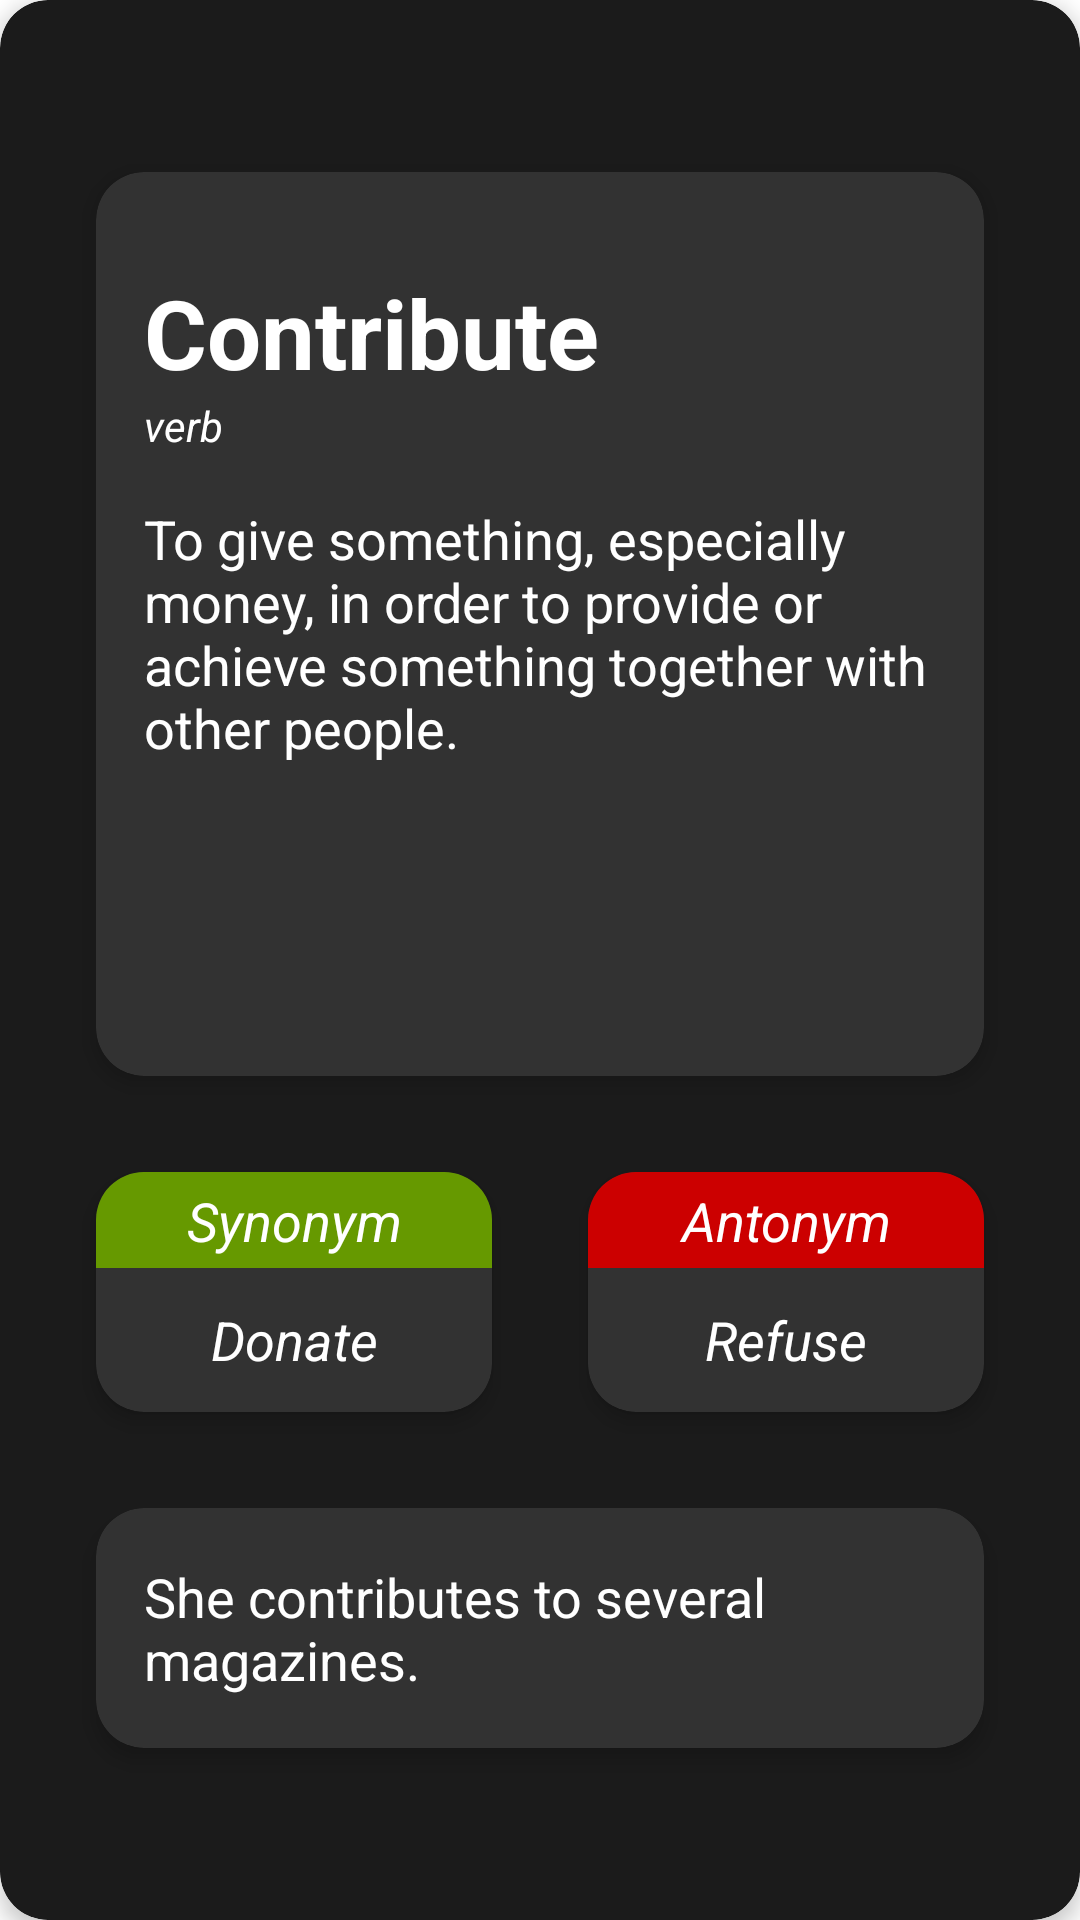

The Android layout XML behind this screen, and the referenced resources:
<!-- AndroidManifest.xml: application theme Theme.Voc -->
<!-- res/layout/word_item.xml -->
<?xml version="1.0" encoding="utf-8"?>
<androidx.cardview.widget.CardView xmlns:android="http://schemas.android.com/apk/res/android"
    xmlns:app="http://schemas.android.com/apk/res-auto"
    android:layout_width="match_parent"
    android:layout_height="wrap_content"
    android:layout_gravity="center"
    android:layout_margin="@dimen/margin16"
    android:backgroundTint="#1b1b1b"
    app:cardCornerRadius="@dimen/radius16"
    app:cardElevation="@dimen/elevation4">

    <LinearLayout
        android:layout_width="match_parent"
        android:layout_height="wrap_content"
        android:layout_gravity="center"
        android:orientation="vertical"
        android:padding="@dimen/padding16">

        <androidx.cardview.widget.CardView
            android:layout_width="match_parent"
            android:layout_height="wrap_content"
            android:layout_margin="@dimen/margin16"
            android:backgroundTint="#323232"
            app:cardCornerRadius="@dimen/radius16"
            app:cardElevation="@dimen/elevation4">

            <LinearLayout
                android:layout_width="match_parent"
                android:layout_height="wrap_content"
                android:layout_gravity="center"
                android:orientation="vertical"
                android:padding="@dimen/padding16">

                <TextView
                    android:id="@+id/text_view_word"
                    android:layout_width="match_parent"
                    android:layout_height="wrap_content"
                    android:layout_marginTop="@dimen/margin16"
                    android:text="@string/contribute"
                    android:textAlignment="inherit"
                    android:textColor="@color/white"
                    android:textSize="32sp"
                    android:textStyle="bold" />

                <TextView
                    android:id="@+id/text_view_type"
                    android:layout_width="match_parent"
                    android:layout_height="wrap_content"
                    android:text="@string/verb"
                    android:textAlignment="inherit"
                    android:textColor="@color/white"
                    android:textSize="14sp"
                    android:textStyle="italic" />

                <TextView
                    android:id="@+id/text_view_mean"
                    android:layout_width="match_parent"
                    android:layout_height="wrap_content"
                    android:layout_marginTop="@dimen/margin16"
                    android:layout_marginBottom="@dimen/margin16"
                    android:text="@string/contribute_mean"
                    android:textAlignment="inherit"
                    android:textColor="@color/white"
                    android:textSize="@dimen/text_size18" />

                <ImageView
                    android:layout_width="64dp"
                    android:layout_height="64dp"
                    android:layout_gravity="bottom|end"
                    android:layout_margin="@dimen/margin4"
                    android:contentDescription="@string/image"
                    android:src="@drawable/ic_abc" />
            </LinearLayout>
        </androidx.cardview.widget.CardView>

        <LinearLayout
            android:layout_width="match_parent"
            android:layout_height="wrap_content"
            android:orientation="horizontal">

            <androidx.cardview.widget.CardView
                android:layout_width="0dp"
                android:layout_height="80dp"
                android:layout_margin="@dimen/margin16"
                android:layout_weight="1"
                android:backgroundTint="#323232"
                android:orientation="horizontal"
                app:cardCornerRadius="@dimen/radius16"
                app:cardElevation="@dimen/elevation4">

                <LinearLayout
                    android:layout_width="match_parent"
                    android:layout_height="match_parent"
                    android:orientation="vertical">

                    <TextView
                        android:layout_width="match_parent"
                        android:layout_height="0dp"
                        android:layout_weight="2"
                        android:background="@android:color/holo_green_dark"
                        android:padding="@dimen/padding4"
                        android:text="@string/synonym"
                        android:textAlignment="center"
                        android:textColor="@color/white"
                        android:textSize="@dimen/text_size18"
                        android:textStyle="italic" />

                    <TextView
                        android:id="@+id/text_view_synonym"
                        android:layout_width="match_parent"
                        android:layout_height="0dp"
                        android:layout_weight="3"
                        android:gravity="center"
                        android:text="@string/donate"
                        android:textAlignment="inherit"
                        android:textColor="@color/white"
                        android:textSize="@dimen/text_size18"
                        android:textStyle="italic" />
                </LinearLayout>
            </androidx.cardview.widget.CardView>

            <androidx.cardview.widget.CardView
                android:layout_width="0dp"
                android:layout_height="80dp"
                android:layout_margin="@dimen/margin16"
                android:layout_weight="1"
                android:backgroundTint="#323232"
                android:orientation="horizontal"
                app:cardCornerRadius="@dimen/radius16"
                app:cardElevation="@dimen/elevation4">

                <LinearLayout
                    android:layout_width="match_parent"
                    android:layout_height="match_parent"
                    android:orientation="vertical">

                    <TextView
                        android:layout_width="match_parent"
                        android:layout_height="0dp"
                        android:layout_weight="2"
                        android:background="@android:color/holo_red_dark"
                        android:padding="@dimen/padding4"
                        android:text="@string/antonym"
                        android:textAlignment="center"
                        android:textColor="@color/white"
                        android:textSize="@dimen/text_size18"
                        android:textStyle="italic" />

                    <TextView
                        android:id="@+id/text_view_antonym"
                        android:layout_width="match_parent"
                        android:layout_height="0dp"
                        android:layout_weight="3"
                        android:gravity="center"
                        android:text="@string/refuse"
                        android:textAlignment="inherit"
                        android:textColor="@color/white"
                        android:textSize="@dimen/text_size18"
                        android:textStyle="italic" />
                </LinearLayout>
            </androidx.cardview.widget.CardView>
        </LinearLayout>

        <androidx.cardview.widget.CardView
            android:layout_width="match_parent"
            android:layout_height="80dp"
            android:layout_margin="@dimen/margin16"
            android:backgroundTint="#323232"
            android:orientation="horizontal"
            app:cardCornerRadius="@dimen/radius16"
            app:cardElevation="@dimen/elevation4">

            <TextView
                android:id="@+id/text_view_sentence"
                android:layout_width="match_parent"
                android:layout_height="wrap_content"
                android:layout_gravity="center"
                android:padding="16dp"
                android:text="@string/sentence"
                android:textAlignment="inherit"
                android:textColor="@color/white"
                android:textSize="@dimen/text_size18" />
        </androidx.cardview.widget.CardView>
    </LinearLayout>
</androidx.cardview.widget.CardView>
<!-- resources referenced by this layout -->
<resources>
  <dimen name="elevation4">4dp</dimen>
  <dimen name="margin16">16dp</dimen>
  <dimen name="margin4">4dp</dimen>
  <dimen name="padding16">16dp</dimen>
  <dimen name="padding4">4dp</dimen>
  <dimen name="radius16">16dp</dimen>
  <dimen name="text_size18">18sp</dimen>
  <string name="antonym">Antonym</string>
  <string name="contribute">Contribute</string>
  <string name="contribute_mean">To give something, especially money, in order to provide or achieve something together with other people.</string>
  <string name="donate">Donate</string>
  <string name="image">image</string>
  <string name="refuse">Refuse</string>
  <string name="sentence">She contributes to several magazines.</string>
  <string name="synonym">Synonym</string>
  <string name="verb">verb</string>
  <style name="Theme.Voc" parent="Theme.MaterialComponents.DayNight.NoActionBar">
          
          <item name="colorPrimary">@color/purple_500</item>
          <item name="colorPrimaryVariant">#323232</item>
          <item name="colorOnPrimary">@color/white</item>
          
          <item name="colorSecondary">@color/teal_200</item>
          <item name="colorSecondaryVariant">@color/teal_700</item>
          <item name="colorOnSecondary">@color/black</item>
          
          <item name="android:statusBarColor" tools:targetApi="l">?attr/colorPrimaryVariant</item>
          
      </style>
  <!-- not gathered from this repository: default colours our renderer supplied (Android Studio template values) -->
  <color name="purple_500">#FF6200EE</color>
  <color name="teal_200">#FF03DAC5</color>
  <color name="teal_700">#FF018786</color>
  <color name="black">#FF000000</color>
  <color name="white">#FFFFFFFF</color>
</resources>
